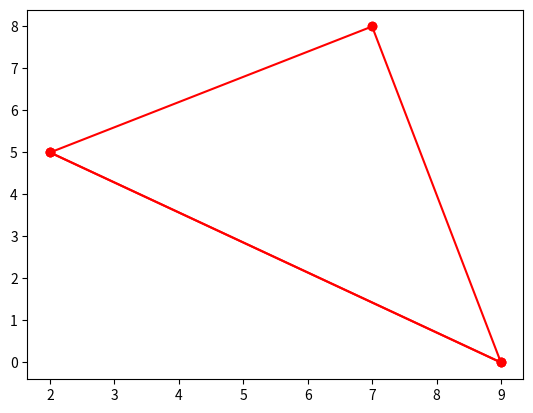

This figure's Python source:
import numpy as np
import matplotlib.pyplot as plt
import random as rand
# define point


class Point(object):

    def __init__(self):
        self.adjacents = []
        self.x = 0
        self.y = 0
        self.movable = True
        self.counter = 0

    def setPosition(self, x, y):  # makes vertex immovable and pins it to given points
        self.x = x
        self.y = y
        self.movable = False

    def addEdge(self, adjacentVert):  # add a vertex to adjacency list
        self.adjacents.append(adjacentVert)

    def getAllAdjacents(self):
        return self.adjacents

    # returns a new connected vertex or -1 if all verteces have been visited
    def getNextAdjacent(self):
        if(self.counter >= len(self.adjacents)):
            return -1
        else:
            nextAdjacent = self.adjacents[self.counter]
            self.counter += 1
            return nextAdjacent


class Graph(object):

    def __init__(self, numVert):  # create list of all verteces
        self.verteces = []
        self.numVert = numVert
        for i in range(numVert):
            self.verteces.append(Point())

    # populates list of all adjacent verteces to specified vertex

    def connectEdge(self, vertNum, adjacentVerts):
        for i in range(len(adjacentVerts)):
            # adds edge to selected vertex
            self.verteces[vertNum].addEdge(adjacentVerts[i])

    def printGraphToConsole(self):
        for i in range(self.numVert):

            vertList = self.verteces[i].getAllAdjacents()
            print("{" + str(i) + "}->" + str(vertList))

    def setLocations(self):  # not Final
        self.verteces[0].setPosition(0.1, 0)
        self.verteces[1].setPosition(4.1, 0)
        self.verteces[2].setPosition(2.1, 2)

    def randomizeLocations(self):
        for i in range(len(self.verteces)):
            self.verteces[i].setPosition(
                rand.randrange(10), rand.randrange(10))

    def drawableGraph(self):  # recusive function creates list of values for pyplot
        # returns connections in the form (1x,1y,2x,2y...) where every 4 values represents on edge
        drawable = []
        for i in range(len(self.verteces)):
            other = self.verteces[i].getNextAdjacent()
            while (other != -1):
                drawable.append(self.verteces[i].x)
                drawable.append(self.verteces[i].y)
                drawable.append(self.verteces[other].x)
                drawable.append(self.verteces[other].y)
                other = self.verteces[i].getNextAdjacent()

        return drawable


# (A,B),(B,C),(C,A)
mainGraph = Graph(3)
mainGraph.connectEdge(0, [1, 2])
mainGraph.connectEdge(1, [0])
mainGraph.connectEdge(2, [1])
mainGraph.randomizeLocations()
drawable = mainGraph.drawableGraph()
print(drawable)
mainGraph.printGraphToConsole()

# pts = []
# pts.append(Point([]))
# pts[0].setPosition(1, 2)
# pts.append([Point(pts[0])])

for i in range(0, len(drawable), 4):
    plt.plot([drawable[i], drawable[i+2]],
             [drawable[i+1], drawable[i+3]], 'ro-')


plt.show()
